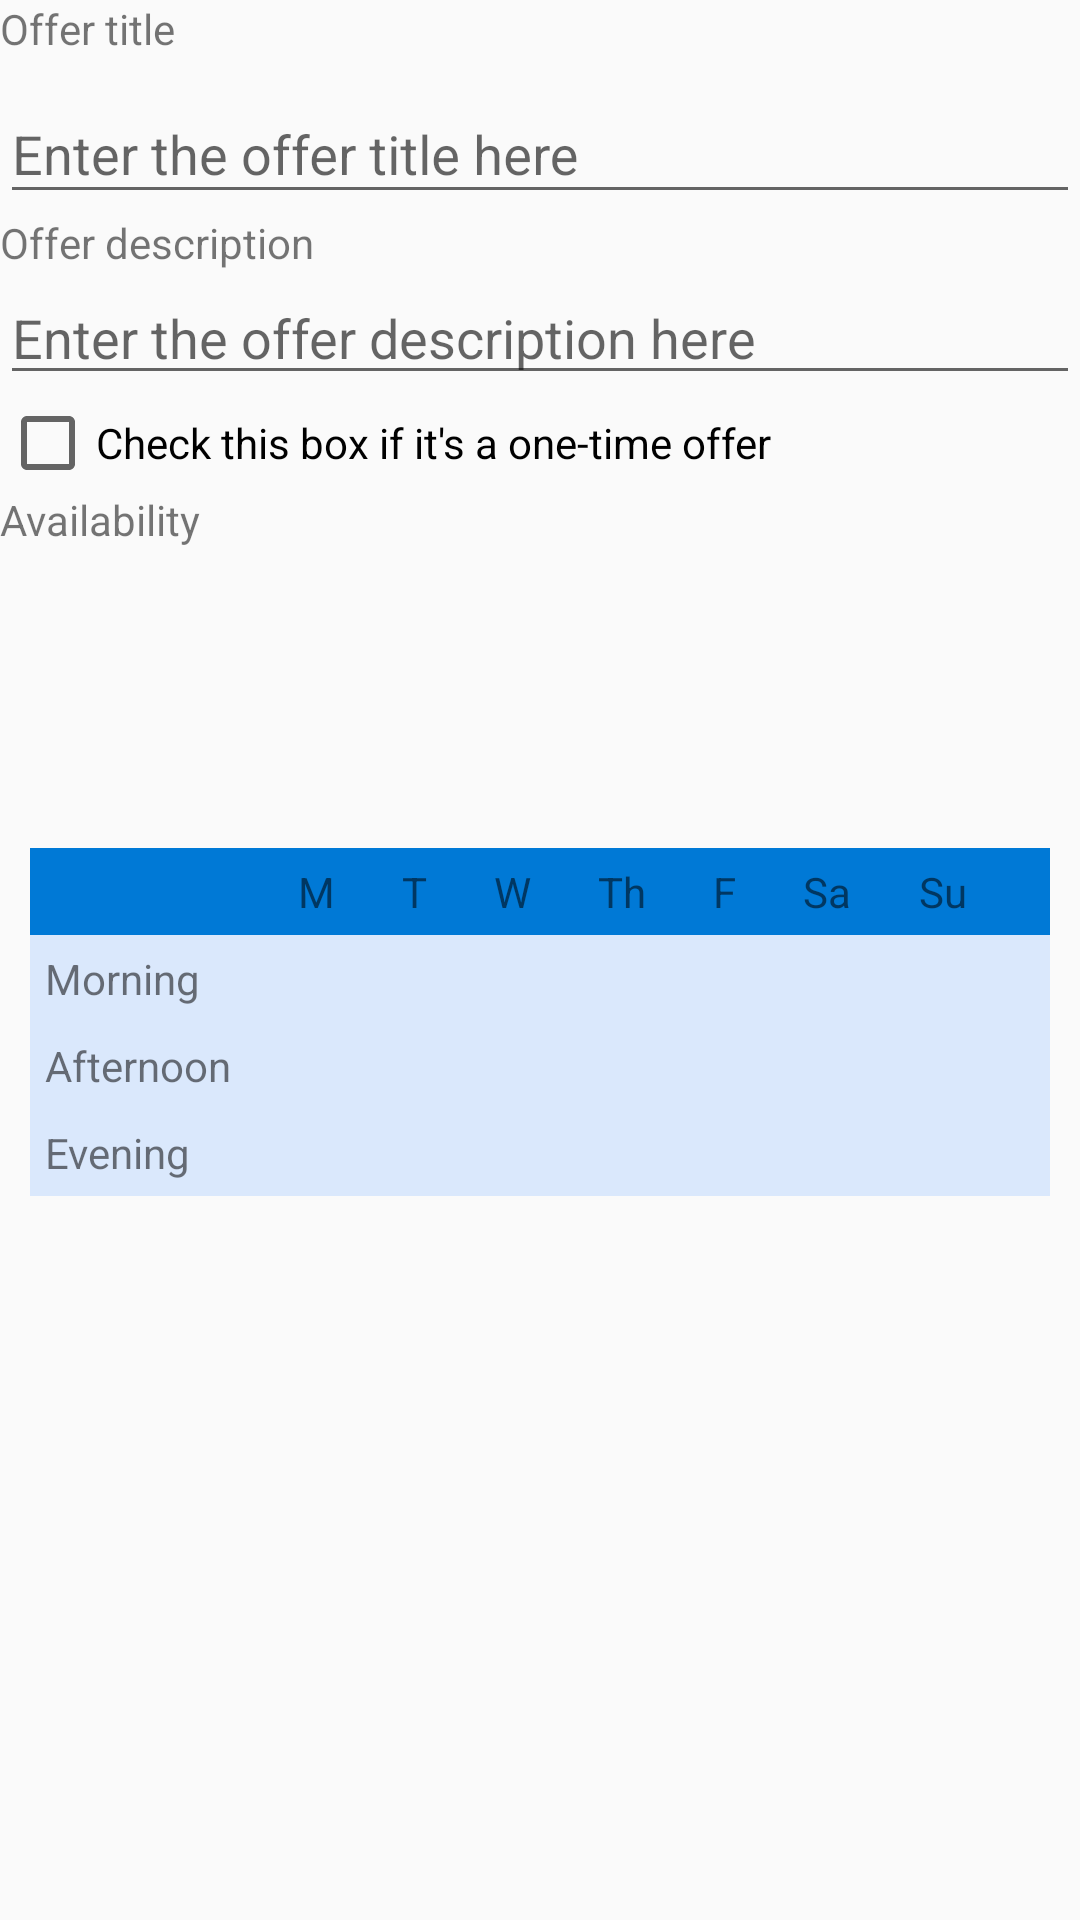

Reconstruct the res/layout file that produces this screen, plus the resources it refers to.
<!-- AndroidManifest.xml: application theme AppTheme -->
<!-- res/layout/offer_layout.xml -->
<?xml version="1.0" encoding="utf-8"?>
<LinearLayout xmlns:android="http://schemas.android.com/apk/res/android"
    xmlns:app="http://schemas.android.com/apk/res-auto"
    xmlns:tools="http://schemas.android.com/tools"
    android:orientation="vertical"
    android:layout_width="match_parent"
    android:layout_height="match_parent">

    <TextView
        android:id="@+id/textView"
        android:layout_width="match_parent"
        android:layout_height="wrap_content"
        android:text="Offer title" />

    <com.google.android.material.textfield.TextInputLayout
        android:layout_width="match_parent"
        android:layout_height="wrap_content">

        <com.google.android.material.textfield.TextInputEditText
            android:layout_width="match_parent"
            android:layout_height="wrap_content"
            android:hint="Enter the offer title here" />
    </com.google.android.material.textfield.TextInputLayout>

    <TextView
        android:id="@+id/textView2"
        android:layout_width="match_parent"
        android:layout_height="wrap_content"
        android:text="Offer description" />

    <EditText
        android:id="@+id/editTextTextMultiLine2"
        android:layout_width="match_parent"
        android:layout_height="wrap_content"
        android:ems="10"
        android:gravity="start|top"
        android:hint="Enter the offer description here"
        android:inputType="textMultiLine" />

    <CheckBox
        android:id="@+id/checkBox"
        android:layout_width="match_parent"
        android:layout_height="wrap_content"
        android:text="Check this box if it's a one-time offer" />

    <TextView
        android:id="@+id/textView3"
        android:layout_width="match_parent"
        android:layout_height="wrap_content"
        android:text="Availability" />

    <TableLayout
        android:layout_width="match_parent"
        android:layout_height="match_parent"
        android:layout_marginTop="100dp"
        android:paddingLeft="10dp"
        android:paddingRight="10dp"
        tools:context=".MainActivity">
        <TableRow android:background="#0079D6" android:padding="5dp">

            <TextView
                android:layout_width="wrap_content"
                android:layout_height="wrap_content"
                android:layout_weight="1" />

            <TextView
                android:layout_width="wrap_content"
                android:layout_height="wrap_content"
                android:layout_weight="1"
                android:text="M" />

            <TextView
                android:layout_width="wrap_content"
                android:layout_height="wrap_content"
                android:layout_weight="1"
                android:text="T" />

            <TextView
                android:layout_width="wrap_content"
                android:layout_height="wrap_content"
                android:layout_weight="1"
                android:text="W" />

            <TextView
                android:layout_width="wrap_content"
                android:layout_height="wrap_content"
                android:layout_weight="1"
                android:text="Th" />

            <TextView
                android:layout_width="wrap_content"
                android:layout_height="wrap_content"
                android:layout_weight="1"
                android:text="F" />

            <TextView
                android:layout_width="wrap_content"
                android:layout_height="wrap_content"
                android:layout_weight="1"
                android:text="Sa" />

            <TextView
                android:layout_width="wrap_content"
                android:layout_height="wrap_content"
                android:layout_weight="1"
                android:text="Su" />
        </TableRow>
        <TableRow android:background="#DAE8FC" android:padding="5dp">

            <TextView
                android:layout_width="wrap_content"
                android:layout_height="wrap_content"
                android:layout_weight="1"
                android:text="Morning" />

            <TextView
                android:layout_width="wrap_content"
                android:layout_height="wrap_content"
                android:layout_weight="1" />

            <TextView
                android:layout_width="wrap_content"
                android:layout_height="wrap_content"
                android:layout_weight="1" />
        </TableRow>
        <TableRow android:background="#DAE8FC" android:padding="5dp">

            <TextView
                android:layout_width="wrap_content"
                android:layout_height="wrap_content"
                android:layout_weight="1"
                android:text="Afternoon" />

            <TextView
                android:layout_width="wrap_content"
                android:layout_height="wrap_content"
                android:layout_weight="1" />

            <TextView
                android:layout_width="wrap_content"
                android:layout_height="wrap_content"
                android:layout_weight="1" />
        </TableRow>
        <TableRow android:background="#DAE8FC" android:padding="5dp">

            <TextView
                android:layout_width="wrap_content"
                android:layout_height="wrap_content"
                android:layout_weight="1"
                android:text="Evening" />

            <TextView
                android:layout_width="wrap_content"
                android:layout_height="wrap_content"
                android:layout_weight="1" />

            <TextView
                android:layout_width="wrap_content"
                android:layout_height="wrap_content"
                android:layout_weight="1" />
        </TableRow>
    </TableLayout>

</LinearLayout>
<!-- resources referenced by this layout -->
<resources>
  <style name="AppTheme" parent="Theme.AppCompat.Light.DarkActionBar">
          
          <item name="colorPrimary">@color/colorPrimary</item>
          <item name="colorPrimaryDark">@color/colorPrimaryDark</item>
          <item name="colorAccent">@color/colorAccent</item>
      </style>
  <!-- not gathered from this repository: default colours our renderer supplied (Android Studio template values) -->
  <color name="colorPrimary">#FF6200EE</color>
  <color name="colorPrimaryDark">#FF3700B3</color>
  <color name="colorAccent">#FF03DAC5</color>
</resources>
